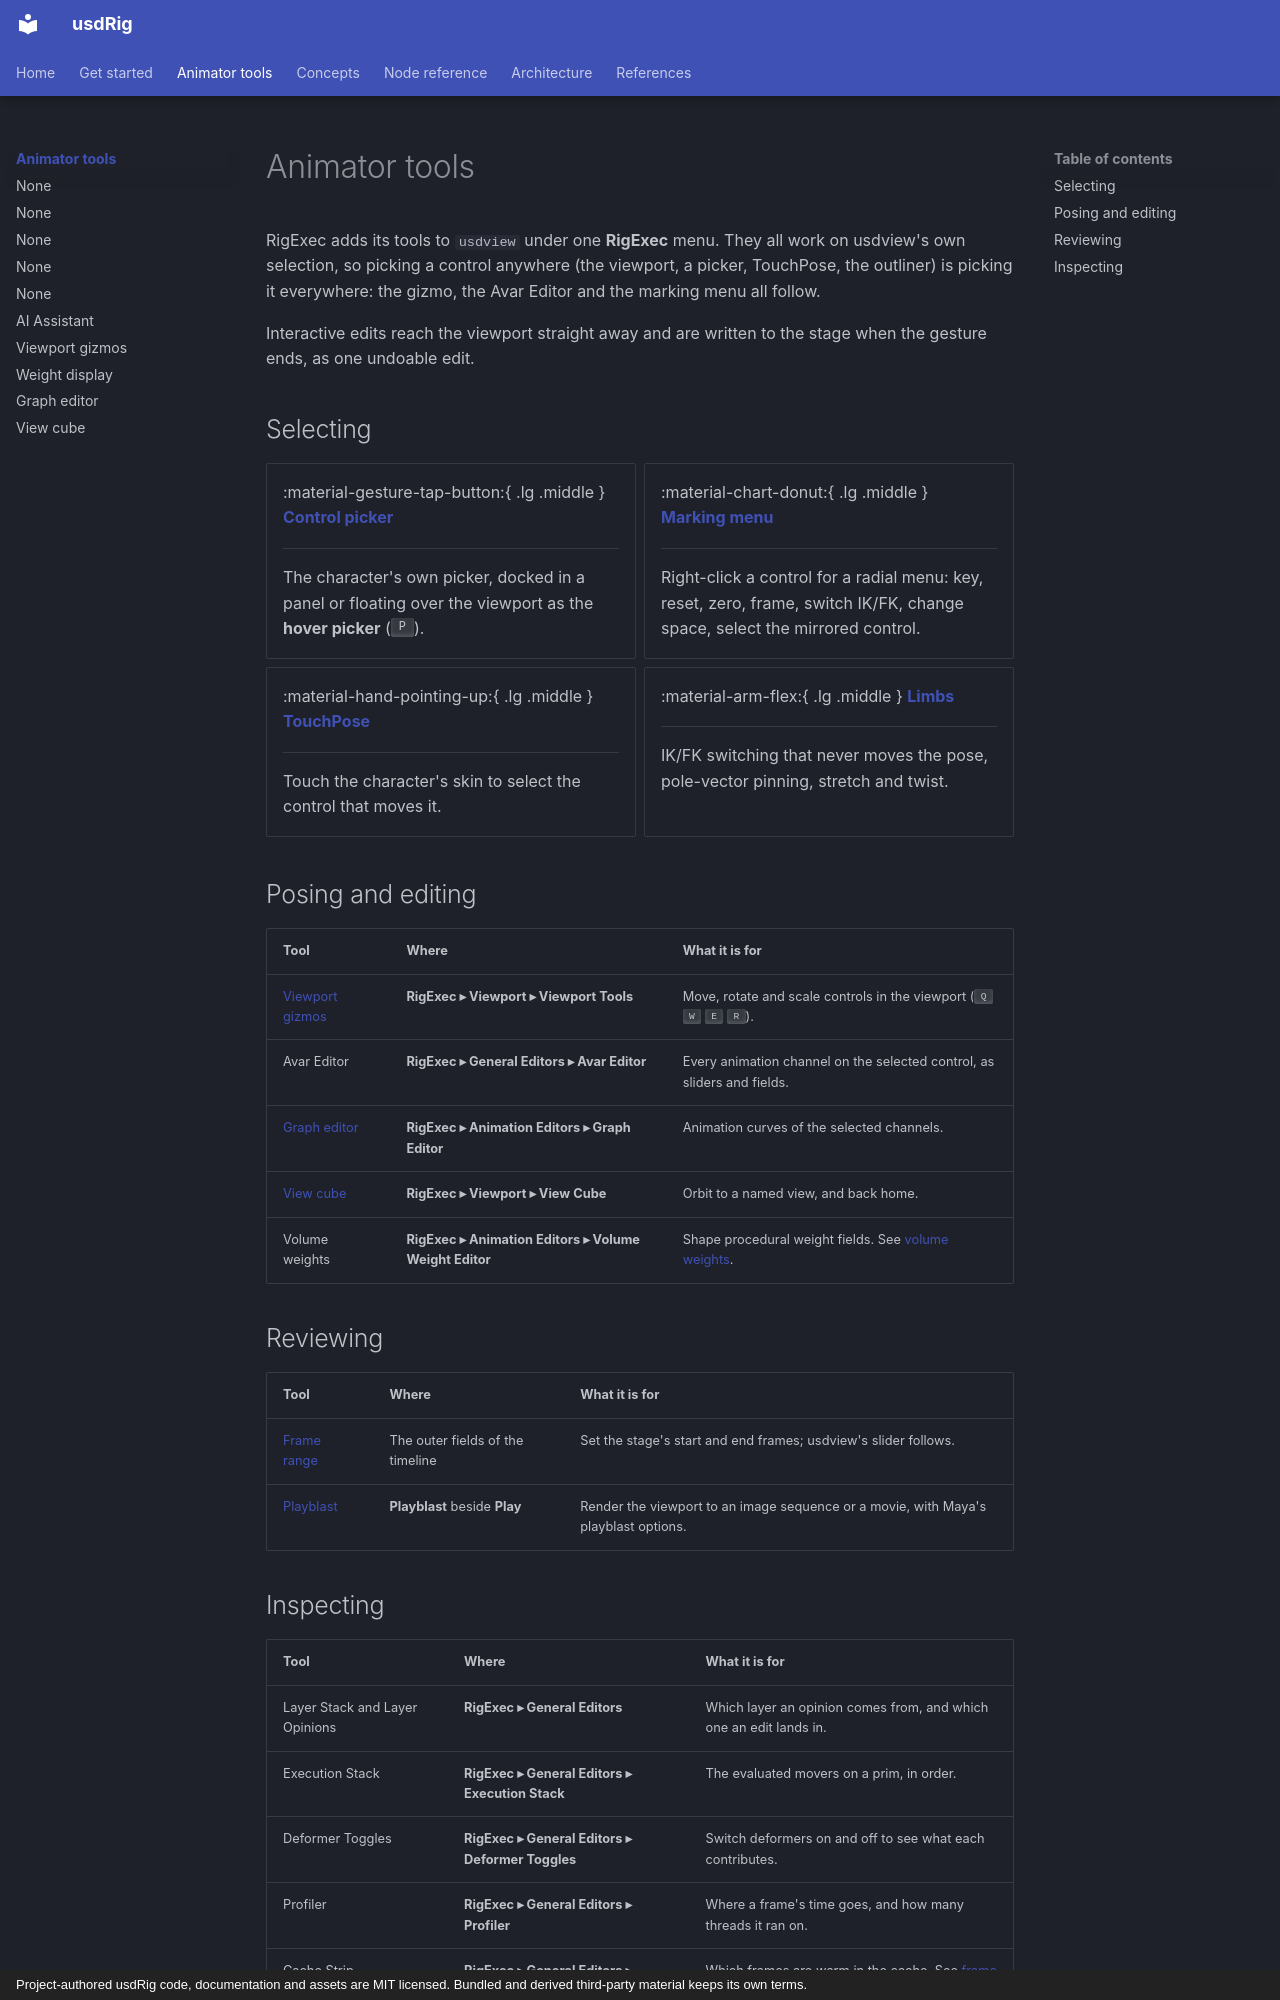

repository: usdCharacter/usdRig · page: tools/index.html · generator: mkdocs · copyright: Project-authored usdRig code, documentation and assets are MIT licensed. Bundled and derived third-party material keeps its own terms.

---
title: Animator tools
---

# Animator tools

RigExec adds its tools to `usdview` under one **RigExec** menu. They all work
on usdview's own selection, so picking a control anywhere (the viewport, a
picker, TouchPose, the outliner) is picking it everywhere: the gizmo, the Avar
Editor and the marking menu all follow.

Interactive edits reach the viewport straight away and are written to the
stage when the gesture ends, as one undoable edit.

## Selecting

<div class="grid cards" markdown>

-   :material-gesture-tap-button:{ .lg .middle } **[Control picker](picker.md)**

    ---

    The character's own picker, docked in a panel or floating over the
    viewport as the **hover picker** (++p++).

-   :material-chart-donut:{ .lg .middle } **[Marking menu](marking-menu.md)**

    ---

    Right-click a control for a radial menu: key, reset, zero, frame,
    switch IK/FK, change space, select the mirrored control.

-   :material-hand-pointing-up:{ .lg .middle } **[TouchPose](touchpose.md)**

    ---

    Touch the character's skin to select the control that moves it.

-   :material-arm-flex:{ .lg .middle } **[Limbs](limbs.md)**

    ---

    IK/FK switching that never moves the pose, pole-vector pinning,
    stretch and twist.

</div>

## Posing and editing

| Tool | Where | What it is for |
|---|---|---|
| [Viewport gizmos](../specs/viewport-gizmos.md) | **RigExec ▸ Viewport ▸ Viewport Tools** | Move, rotate and scale controls in the viewport (++q++ ++w++ ++e++ ++r++). |
| Avar Editor | **RigExec ▸ General Editors ▸ Avar Editor** | Every animation channel on the selected control, as sliders and fields. |
| [Graph editor](../specs/graph-editor.md) | **RigExec ▸ Animation Editors ▸ Graph Editor** | Animation curves of the selected channels. |
| [View cube](../specs/view-cube.md) | **RigExec ▸ Viewport ▸ View Cube** | Orbit to a named view, and back home. |
| Volume weights | **RigExec ▸ Animation Editors ▸ Volume Weight Editor** | Shape procedural weight fields. See [volume weights](../specs/volume-weights.md). |

## Reviewing

| Tool | Where | What it is for |
|---|---|---|
| [Frame range](timeline.md#frame-range) | The outer fields of the timeline | Set the stage's start and end frames; usdview's slider follows. |
| [Playblast](timeline.md#playblast) | **Playblast** beside **Play** | Render the viewport to an image sequence or a movie, with Maya's playblast options. |
